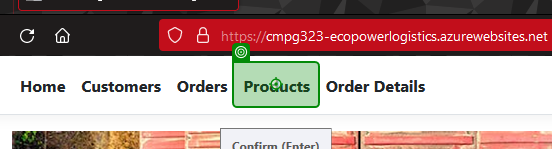
Workflow: Products

Step 1: click on the link 'Products' in window 'Home Page - EcoPower_Logistics' (firefox.exe)

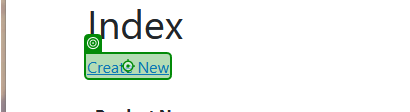
Step 2: click on the link 'Create New' in window 'Index - EcoPower_Logistics' (firefox.exe)

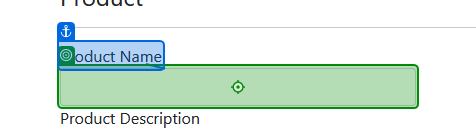
Step 3: type "[Row("ProductName").ToString]" into the text box in window 'Create - EcoPower_Logistics' (firefox.exe)

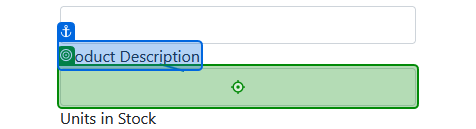
Step 4: type "[Row("ProductDescription").ToString]" into the text box in window 'Create - EcoPower_Logistics' (firefox.exe)

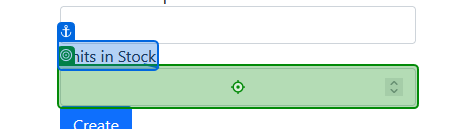
Step 5: type "[Row("UnitsInStock").ToString]" into the text box in window 'Create - EcoPower_Logistics' (firefox.exe)

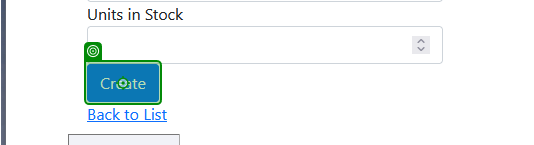
Step 6: click on the text box in window 'Create - EcoPower_Logistics' (firefox.exe)

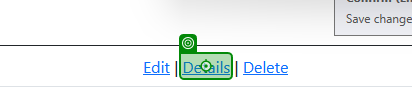
Step 7: click on the link 'Details' in window 'Index - EcoPower_Logistics' (firefox.exe)

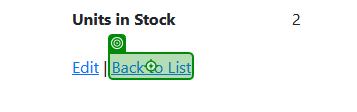
Step 8: click on the link 'Back to List' in window 'Details - EcoPower_Logistics' (firefox.exe)

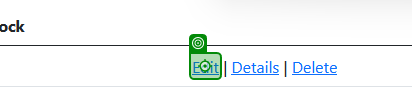
Step 9: click on the link in window 'Index - EcoPower_Logistics' (firefox.exe)

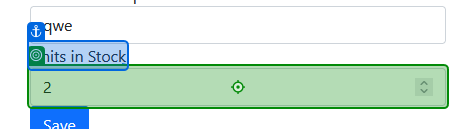
Step 10: type "0" into the text box in window 'Edit - EcoPower_Logistics' (firefox.exe)

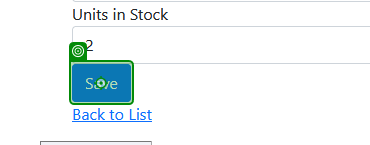
Step 11: click on the text box in window 'Edit - EcoPower_Logistics' (firefox.exe)

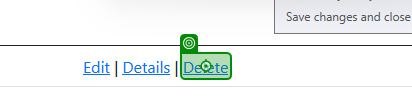
Step 12: click on the link 'Delete' in window 'Index - EcoPower_Logistics' (firefox.exe)

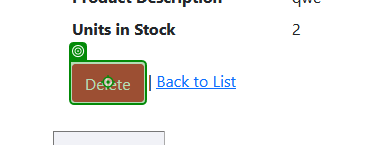
Step 13: click on the text box in window 'Delete - EcoPower_Logistics' (firefox.exe)
